Run: headless pygame with SDL's dummy video driver; simulated clock (each Clock.tick advances the game by its frame time, no real sleeping); random seed 0; keys injected as events and as key.get_pressed() state; no mouse input.
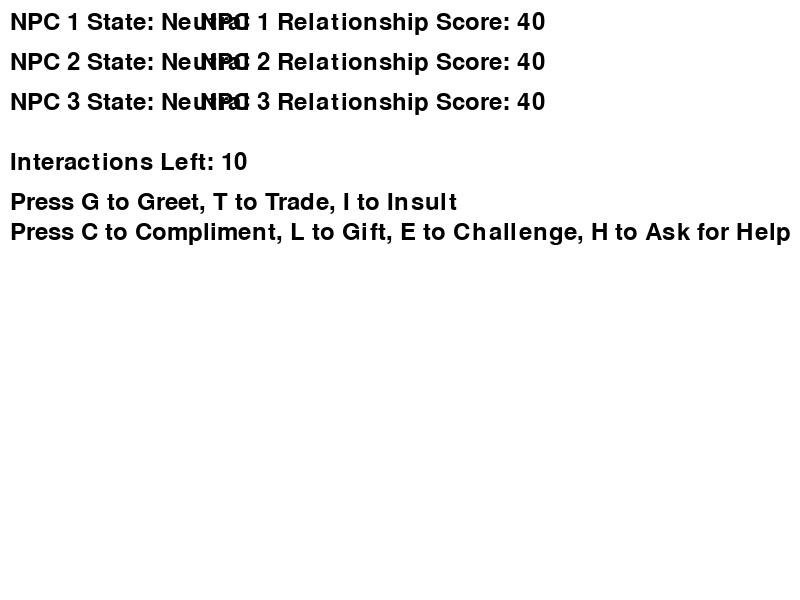
Frame 1 of 4 · flips 1–60 · no input
Frame 2 of 4 · flips 61–180 · tapped SPACE, RETURN · held RIGHT (→), D · screen unchanged from frame 1, image omitted
Frame 3 of 4 · flips 181–300 · held DOWN (↓), S · screen unchanged from frame 2, image omitted
Frame 4 of 4 · flips 301–420 · held LEFT (←), A, UP (↑), W · screen unchanged from frame 3, image omitted

The pygame program that drew these frames:

import pygame
import random

# Initialize Pygame
pygame.init()
screen = pygame.display.set_mode((800, 600))
pygame.display.set_caption("NPC Social Simulation")

# Game variables
npc_states = ["Neutral", "Neutral", "Neutral"]  # Initial states for each of the three NPCs
relationship_scores = [40, 40, 40]  # Initial relationship score for each NPC
interaction_limit = 10   # Maximum number of interactions allowed
interaction_count = 0    # Counter for the number of interactions

# Colors
white = (255, 255, 255)
black = (0, 0, 0)

# Font
font = pygame.font.Font(None, 36)

def draw_text(text, x, y):
    text_surface = font.render(text, True, black)
    screen.blit(text_surface, (x, y))

# Interaction logic with risk-reward system
def update_relationship(npc_index, action):
    global relationship_scores, npc_states, interaction_count
    interaction_count += 1  # Increase the interaction count each time an action is taken

    # Action outcomes with risk-reward for each action
    if action == "Greet":
        relationship_scores[npc_index] += random.randint(2, 8)
    elif action == "Insult":
        if random.random() < 0.3:  # 30% chance of positive effect
            relationship_scores[npc_index] += 15
        else:
            relationship_scores[npc_index] -= random.randint(10, 20)
    elif action == "Trade":
        if random.random() < 0.8:  # 80% chance of positive effect
            relationship_scores[npc_index] += random.randint(1, 10)
        else:
            relationship_scores[npc_index] -= 5
    elif action == "Compliment":
        if random.random() < 0.7:  # 70% chance of positive effect
            relationship_scores[npc_index] += random.randint(5, 15)
        else:
            relationship_scores[npc_index] -= 5
    elif action == "Challenge":
        if random.random() < 0.2:  # 20% chance of a big boost
            relationship_scores[npc_index] += 25
        else:
            relationship_scores[npc_index] -= random.randint(5, 15)
    elif action == "Gift":
        if random.random() < 0.3:  # 30% chance of negative effect
            relationship_scores[npc_index] -= 25
        else:
            relationship_scores[npc_index] += 20
    elif action == "Ask for Help":
        # Depends on current state; positive if NPC is Neutral or Friendly, negative if Hostile
        if npc_states[npc_index] == "Hostile":
            relationship_scores[npc_index] -= random.randint(1, 5)
        else:
            relationship_scores[npc_index] += random.randint(1, 5)
    
    # Update npc_state based on the updated relationship score
    score = relationship_scores[npc_index]
    if score >= 75:
        npc_states[npc_index] = "Friendly"
    elif score <= 25:
        npc_states[npc_index] = "Hostile"
    else:
        npc_states[npc_index] = "Neutral"

# Check win/lose/neutral outcome based on final scores
def check_end_conditions():
    if any(score >= 100 for score in relationship_scores):
        draw_text("You Win! You've formed a strong friendship with at least one NPC!", 10, 300)
        return True  # End game
    elif any(score <= 10 for score in relationship_scores):
        draw_text("You Lose! At least one NPC has become extremely hostile.", 10, 300)
        return True  # End game
    elif all(11 <= score <= 99 for score in relationship_scores):
        draw_text("Neutral Outcome. All NPCs are in a neutral range.", 10, 300)
        return True  # End game
    return False  # Continue game

# Game loop
running = True
while running:
    screen.fill(white)
    for i, score in enumerate(relationship_scores):
        draw_text(f"NPC {i+1} State: {npc_states[i]}", 10, 10 + i * 40)
        draw_text(f"NPC {i+1} Relationship Score: {score}", 200, 10 + i * 40)
    draw_text(f"Interactions Left: {interaction_limit - interaction_count}", 10, 150)
    draw_text("Press G to Greet, T to Trade, I to Insult", 10, 190)
    draw_text("Press C to Compliment, L to Gift, E to Challenge, H to Ask for Help", 10, 220)

    # Only check for win/lose conditions after interaction limit is reached
    if interaction_count >= interaction_limit:
        if check_end_conditions():  # Display the end state and end game if conditions met
            running = False

    for event in pygame.event.get():
        if event.type == pygame.QUIT:
            running = False
        elif event.type == pygame.KEYDOWN and interaction_count < interaction_limit:
            # Choose an NPC to interact with (0, 1, or 2)
            npc_index = random.randint(0, 2)
            if event.key == pygame.K_g:  # Greet
                update_relationship(npc_index, "Greet")
            elif event.key == pygame.K_i:  # Insult
                update_relationship(npc_index, "Insult")
            elif event.key == pygame.K_t:  # Trade
                update_relationship(npc_index, "Trade")
            elif event.key == pygame.K_c:  # Compliment
                update_relationship(npc_index, "Compliment")
            elif event.key == pygame.K_l:  # Gift
                update_relationship(npc_index, "Gift")
            elif event.key == pygame.K_e:  # Challenge
                update_relationship(npc_index, "Challenge")
            elif event.key == pygame.K_h:  # Ask for Help
                update_relationship(npc_index, "Ask for Help")

    pygame.display.flip()

pygame.quit()
